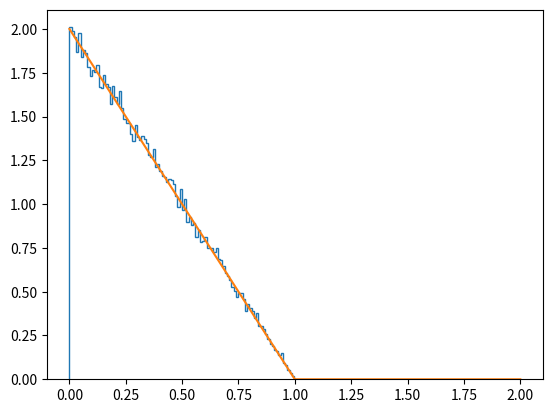

Python code for this plot:
import numpy as np
import matplotlib.pyplot as plt
from scipy import stats

nos = 100000
U = np.random.uniform(0,1,nos)
X = 1 - np.sqrt(1-U)
plt.hist(X,bins = 100,histtype = 'step',density = True,label = 'PDF from Distribution') ####### Plotting the density function
x2 = np.linspace(0,2,1000)
y2 = np.zeros(x2.shape[0])
y2[:500] = 2 - 2*x2[:500]
y2[500:] = 0
plt.plot(x2,y2,label = 'True PDF')
plt.show()